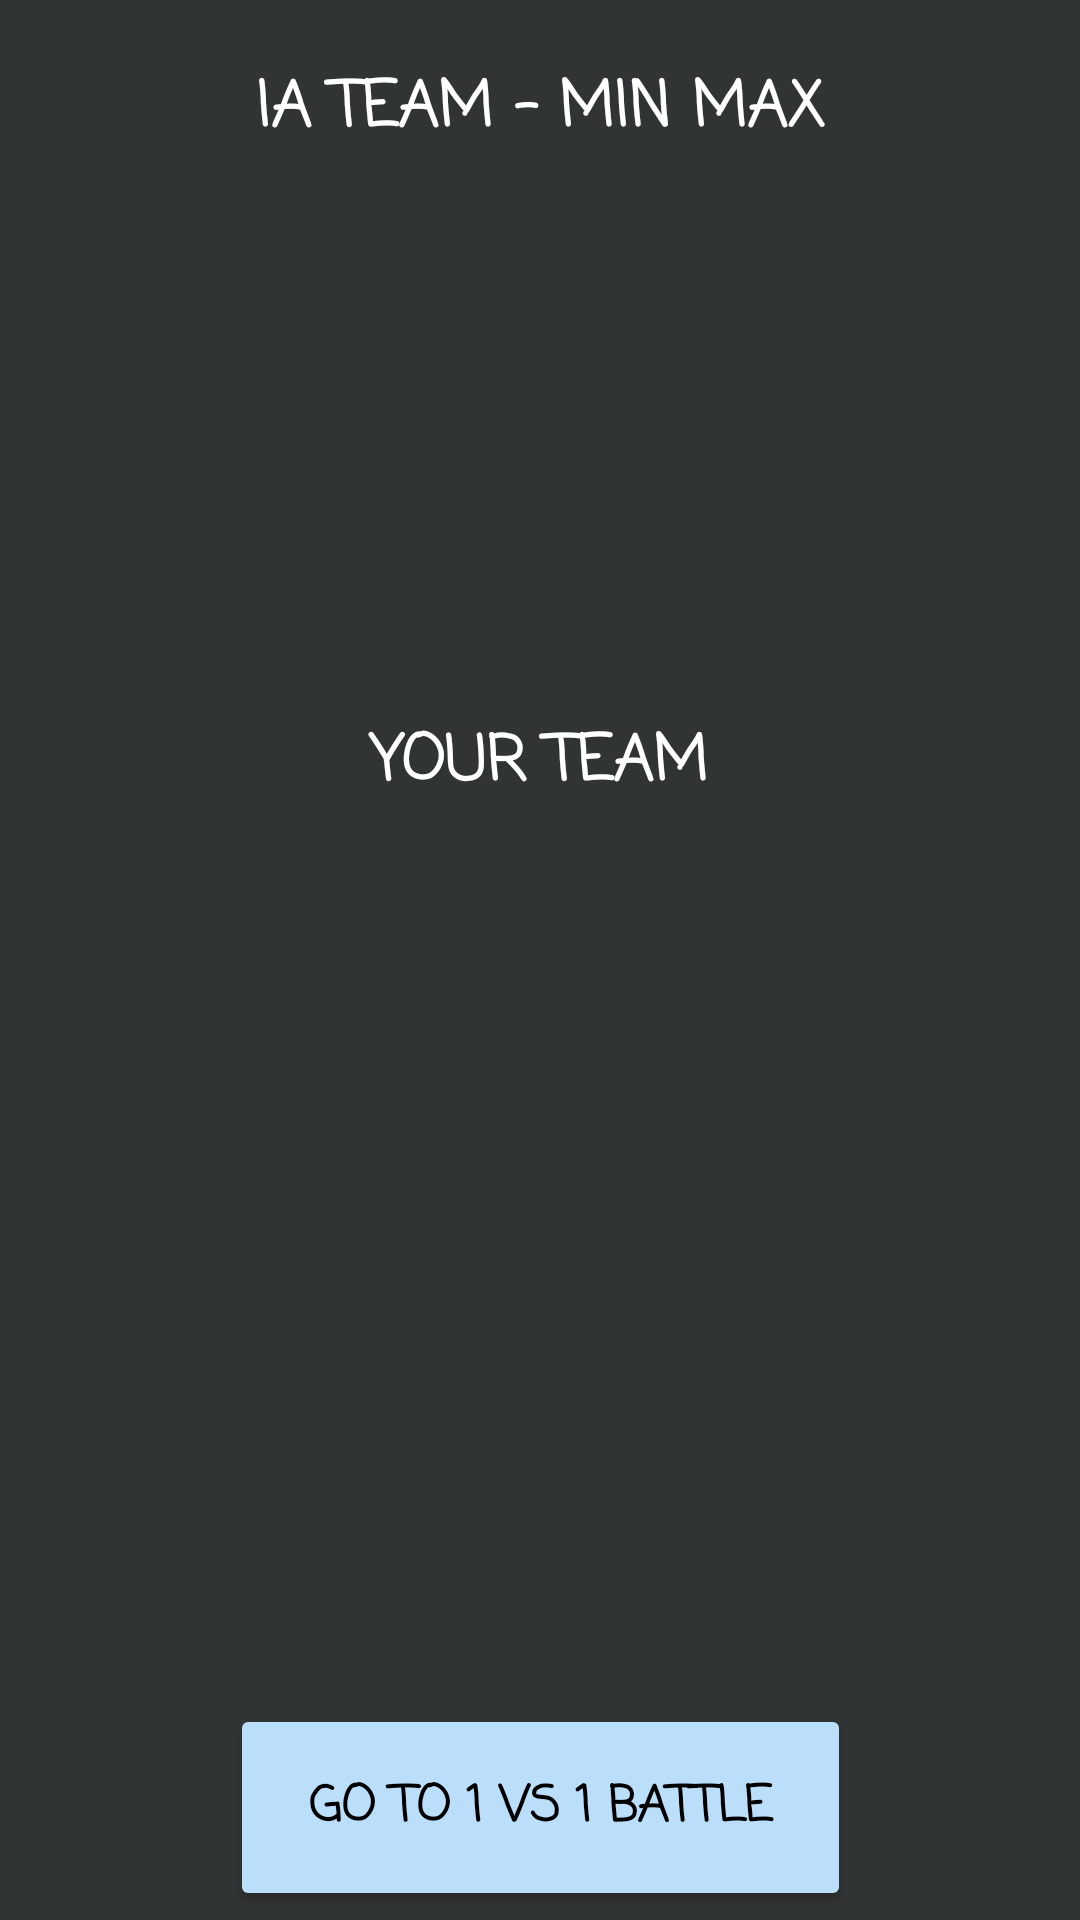

Layout XML and referenced resources for this Android screen:
<!-- AndroidManifest.xml: application theme Theme.PokeFight -->
<!-- res/layout/fragment_six_vs_six.xml -->
<?xml version="1.0" encoding="utf-8"?>
<FrameLayout xmlns:android="http://schemas.android.com/apk/res/android"
    xmlns:app="http://schemas.android.com/apk/res-auto"
    xmlns:tools="http://schemas.android.com/tools"
    android:layout_width="match_parent"
    android:layout_height="496dp"
    android:id="@+id/ModeFragment"
    android:background="@color/androidStudio"
    tools:context=".fragment_6vs6">

    

    <androidx.constraintlayout.widget.ConstraintLayout
        android:layout_width="match_parent"
        android:layout_height="match_parent"
        android:background="#313435"
        app:layout_constraintBottom_toBottomOf="parent"
        app:layout_constraintEnd_toEndOf="parent"
        app:layout_constraintHorizontal_bias="0.5"
        app:layout_constraintStart_toStartOf="parent"
        app:layout_constraintTop_toTopOf="parent"
        app:layout_constraintVertical_bias="0.5"
        tools:context=".fragment_6vs6"
        tools:ignore="ExtraText"
        tools:layout_editor_absoluteX="1dp">

        <TextView
            android:id="@+id/IATeamText"
            android:layout_width="250dp"
            android:layout_height="31dp"
            android:fontFamily="casual"
            android:text="IA TEAM - MIN MAX"
            android:textAlignment="center"
            android:textColor="@color/White"
            android:textSize="10pt"
            android:textStyle="bold"
            app:layout_constraintBottom_toBottomOf="parent"
            app:layout_constraintEnd_toEndOf="parent"
            app:layout_constraintStart_toStartOf="parent"
            app:layout_constraintTop_toTopOf="parent"
            app:layout_constraintVertical_bias="0.034" />

        <ImageButton
            android:id="@+id/IATeamButton"
            android:layout_width="130dp"
            android:layout_height="130dp"
            android:backgroundTint="#00FFFFFF"
            android:scaleType="fitXY"
            android:src="@drawable/questionmarkpokemon"
            app:layout_constraintBottom_toBottomOf="parent"
            app:layout_constraintEnd_toEndOf="parent"
            app:layout_constraintHorizontal_bias="0.505"
            app:layout_constraintStart_toStartOf="parent"
            app:layout_constraintTop_toTopOf="parent"
            app:layout_constraintVertical_bias="0.142" />

        <TextView
            android:id="@+id/yourTeamText"
            android:layout_width="134dp"
            android:layout_height="37dp"
            android:fontFamily="casual"
            android:text="YOUR TEAM"
            android:textAlignment="center"
            android:textColor="@color/White"
            android:textSize="10pt"
            android:textStyle="bold"
            app:layout_constraintBottom_toBottomOf="parent"
            app:layout_constraintEnd_toEndOf="parent"
            app:layout_constraintHorizontal_bias="0.498"
            app:layout_constraintStart_toStartOf="parent"
            app:layout_constraintTop_toTopOf="parent"
            app:layout_constraintVertical_bias="0.396" />

        <TableRow
            android:layout_width="300dp"
            android:layout_height="100dp"
            app:layout_constraintBottom_toBottomOf="parent"
            app:layout_constraintEnd_toEndOf="parent"
            app:layout_constraintHorizontal_bias="0.495"
            app:layout_constraintStart_toStartOf="parent"
            app:layout_constraintTop_toTopOf="parent"
            app:layout_constraintVertical_bias="0.553">

            <ImageButton
                android:id="@+id/yourTeamButton1"
                android:layout_width="100dp"
                android:layout_height="100dp"
                android:layout_marginBottom="16dp"
                android:backgroundTint="#00FFFFFF"
                android:scaleType="fitXY"
                android:src="@drawable/questionmarkpokemon" />

            <ImageButton
                android:id="@+id/yourTeamButton2"
                android:layout_width="100dp"
                android:layout_height="100dp"
                android:layout_marginBottom="16dp"
                android:backgroundTint="#00FFFFFF"
                android:scaleType="fitXY"
                android:src="@drawable/questionmarkpokemon" />

            <ImageButton
                android:id="@+id/yourTeamButton3"
                android:layout_width="100dp"
                android:layout_height="100dp"
                android:layout_marginBottom="16dp"
                android:backgroundTint="#00FFFFFF"
                android:scaleType="fitXY"
                android:src="@drawable/questionmarkpokemon" />
        </TableRow>

        <TableRow
            android:layout_width="300dp"
            android:layout_height="100dp"
            app:layout_constraintBottom_toBottomOf="parent"
            app:layout_constraintEnd_toEndOf="parent"
            app:layout_constraintHorizontal_bias="0.495"
            app:layout_constraintStart_toStartOf="parent"
            app:layout_constraintTop_toTopOf="parent"
            app:layout_constraintVertical_bias="0.805" >

            <ImageButton
                android:id="@+id/yourTeamButton4"
                android:layout_width="100dp"
                android:layout_height="100dp"
                android:layout_marginBottom="16dp"
                android:backgroundTint="#00FFFFFF"
                android:scaleType="fitXY"
                android:src="@drawable/questionmarkpokemon" />

            <ImageButton
                android:id="@+id/yourTeamButton5"
                android:layout_width="100dp"
                android:layout_height="100dp"
                android:layout_marginBottom="16dp"
                android:backgroundTint="#00FFFFFF"
                android:scaleType="fitXY"
                android:src="@drawable/questionmarkpokemon" />

            <ImageButton
                android:id="@+id/yourTeamButton6"
                android:layout_width="100dp"
                android:layout_height="100dp"
                android:layout_marginBottom="16dp"
                android:backgroundTint="#00FFFFFF"
                android:scaleType="fitXY"
                android:src="@drawable/questionmarkpokemon" />
        </TableRow>

        <Button
            android:id="@+id/ChangeModeButton1VS1"
            android:layout_width="207dp"
            android:layout_height="69dp"
            android:text="Go to 1 VS 1 Battle"
            android:fontFamily="casual"
            android:textStyle="bold"
            android:textColor="@color/Black"
            android:backgroundTint="@color/LightBlue"
            android:layout_gravity="center"
            android:gravity="center"
            android:textSize="8pt"
            app:layout_constraintBottom_toBottomOf="parent"
            app:layout_constraintEnd_toEndOf="parent"
            app:layout_constraintStart_toStartOf="parent"
            app:layout_constraintTop_toTopOf="parent"
            app:layout_constraintVertical_bias="0.995" />

    </androidx.constraintlayout.widget.ConstraintLayout>
</FrameLayout>
<!-- resources referenced by this layout -->
<resources>
  <color name="Black">#FF000000</color>
  <color name="LightBlue">#FFBBDEFB</color>
  <color name="White">#FFFFFFFF</color>
  <color name="androidStudio">#313435</color>
  <style name="Theme.PokeFight" parent="Base.Theme.PokeFight" />
  <style name="Base.Theme.PokeFight" parent="Theme.Material3.DayNight.NoActionBar">
          
          
      </style>
</resources>
